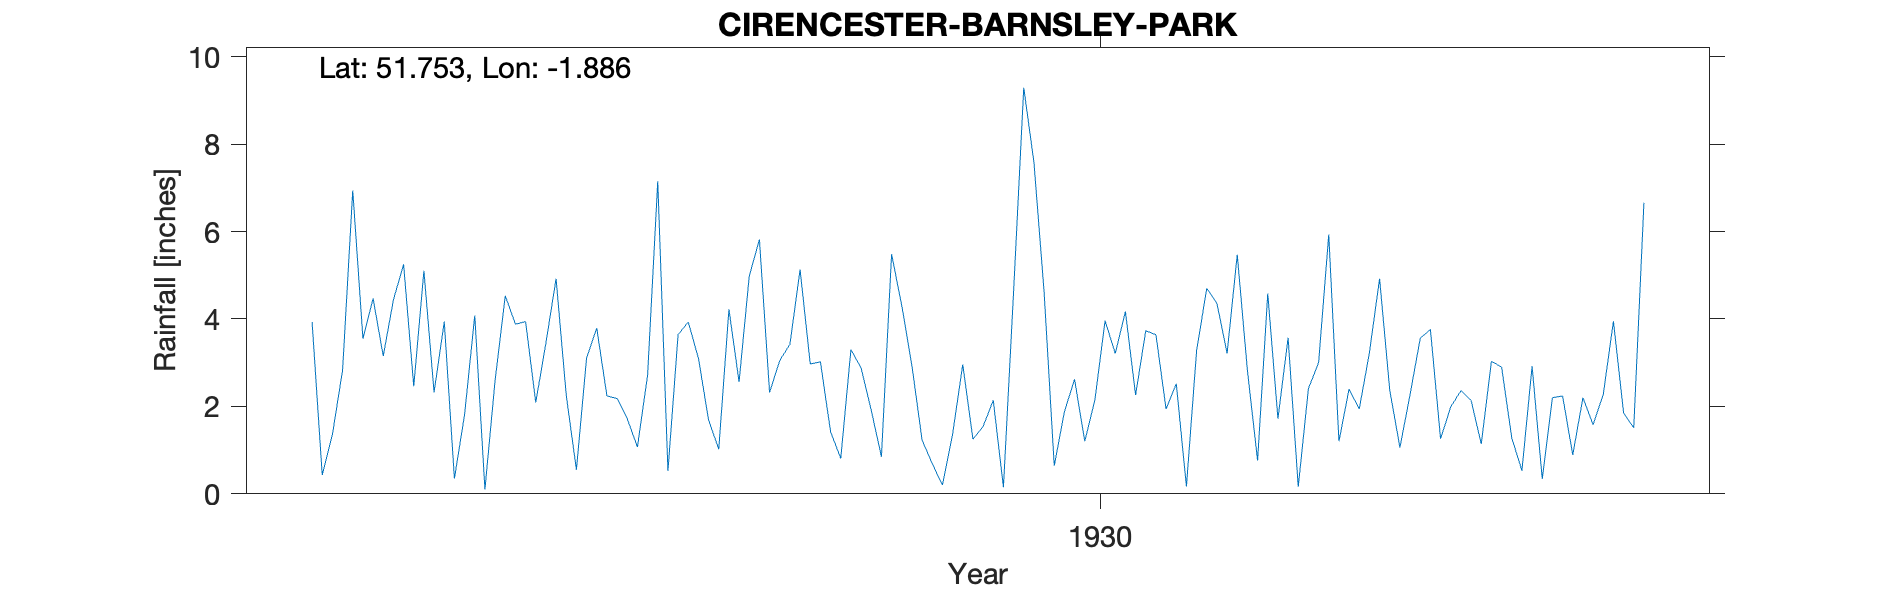

The file beside this chart, header and first rows:
CIRENCESTER-BARNSLEY-PARK, , , , , , , , , , , , , , , , , , , , , 
Grid ref, SP080060, Long, -1.886, Lat, 51.75, Elevation, 495, ft, , , , , , , , , , , , , 
Station no, 2205, , , , , , , , , , , , , , , , , , , , 
, 1920, 1921, 1922, 1923, 1924, 1925, 1926, 1927, 1928, 1929, 1930, 1931, 1932, 1933, 1934, 1935, 1936, 1937, 1938, 1939, 1940
January, , , , , 3.93, 2.32, 4.92, 3.64, 5.13, 1.23, 4.63, 1.94, 3.57, 2.27, 2.92, , , , , , 
February, , , , , 0.43, 3.94, 2.25, 3.93, 2.97, 0.69, 0.64, 2.52, 0.16, 3.56, 0.34, , , , , , 
March, , , , , 1.36, 0.35, 0.55, 3.1, 3.02, 0.2, 1.88, 0.17, 2.41, 3.76, 2.2, , , , , , 
April, , , , , 2.83, 1.81, 3.11, 1.69, 1.42, 1.36, 2.62, 3.27, 3, 1.26, 2.24, , , , , , 
May, , , , , 6.94, 4.08, 3.79, 1.02, 0.81, 2.96, 1.2, 4.7, 5.93, 1.99, 0.89, , , , , , 
June, , , , , 3.55, 0.1, 2.24, 4.22, 3.3, 1.25, 2.15, 4.36, 1.2, 2.36, 2.2, , , , , , 
July, , , , , 4.47, 2.59, 2.18, 2.56, 2.88, 1.54, 3.96, 3.21, 2.4, 2.14, 1.58, , , , , , 
August, , , , , 3.15, 4.53, 1.72, 4.98, 1.91, 2.14, 3.21, 5.47, 1.94, 1.14, 2.27, , , , , , 
September, , , , , 4.44, 3.88, 1.07, 5.82, 0.85, 0.15, 4.17, 2.82, 3.23, 3.03, 3.95, , , , , , 
October, , , , , 5.25, 3.94, 2.71, 2.32, 5.48, 4.63, 2.26, 0.76, 4.92, 2.9, 1.85, , , , , , 
November, , , , , 2.46, 2.09, 7.15, 3.05, 4.31, 9.29, 3.73, 4.58, 2.37, 1.28, 1.51, , , , , , 
December, , , , , 5.1, 3.45, 0.52, 3.42, 2.93, 7.58, 3.64, 1.72, 1.06, 0.53, 6.66, , , , , , 
Total, , , , , 43.91, 33.08, 32.21, 39.75, 35.01, 33.02, 34.09, 35.52, 32.19, 26.22, 28.61, , , , , , 
